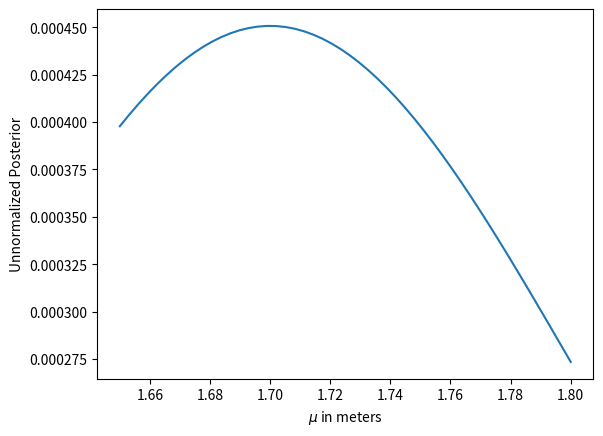

Write the Python code that produced this figure.
"""
Created on Sat Mar  9 20:49:31 2024

@author: Erica Borser
"""
import scipy.stats as sts
import numpy as np
import matplotlib.pyplot as plt

mu = np.linspace(1.65, 1.8, num = 50)
test = np.linspace(0, 2)
uniform_dist = sts.uniform.pdf(mu) + 1 
uniform_dist = uniform_dist/uniform_dist.sum()

def likelihood_func(datum, mu):
 likelihood_out = sts.norm.pdf(datum, mu, scale = 0.1)    
 return likelihood_out/likelihood_out.sum() 

likelihood_out = likelihood_func(1.7, mu)

unnormalized_posterior = likelihood_out * uniform_dist
plt.plot(mu, unnormalized_posterior)
plt.xlabel("$\mu$ in meters")
plt.ylabel("Unnormalized Posterior")
plt.show()
